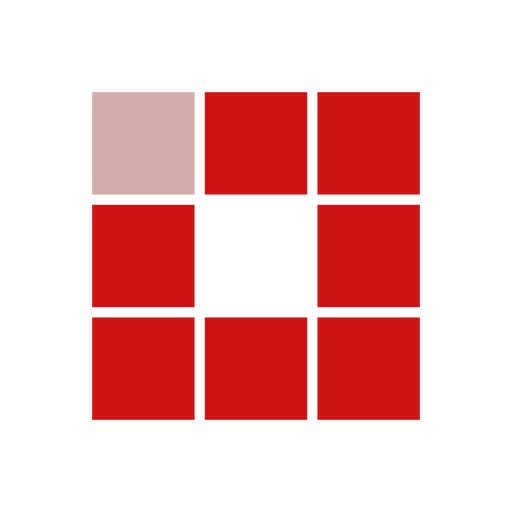
t = 0.00 s
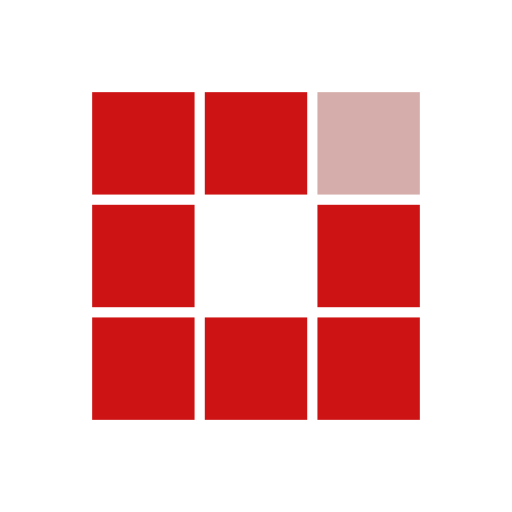
t = 0.19 s
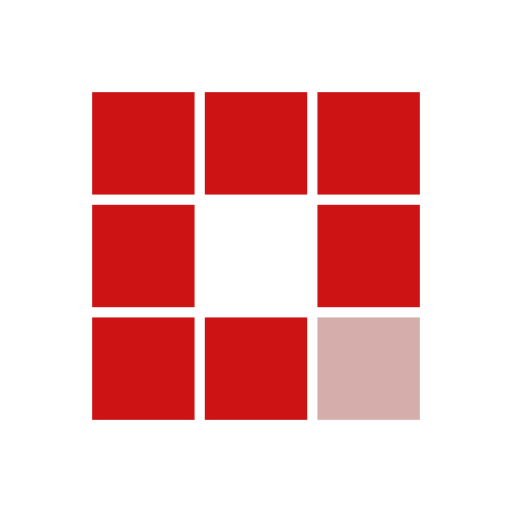
t = 0.38 s
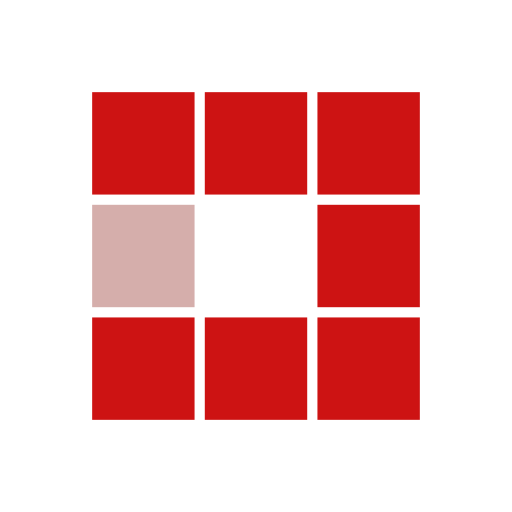
t = 0.57 s
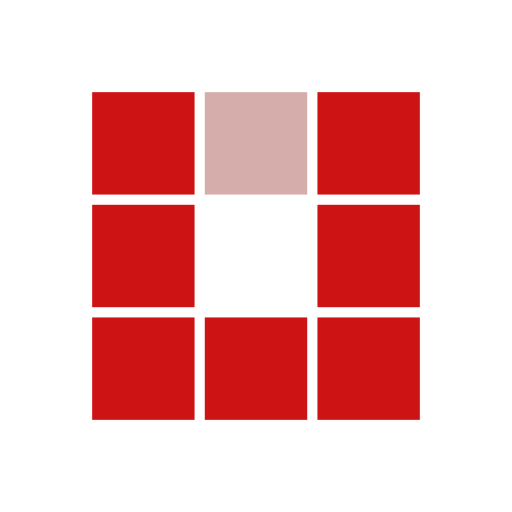
t = 0.76 s
t = 0.93 s: frame unchanged from t = 0.38 s, image omitted

The animated SVG that drew these frames (rendered in a browser with its animation timeline set to each time). Animation: 8 SMIL elements (animate=8); one cycle of 1.14 s, repeats indefinitely.

<?xml version="1.0" encoding="utf-8"?>
<svg xmlns="http://www.w3.org/2000/svg" xmlns:xlink="http://www.w3.org/1999/xlink" style="margin: auto; background: rgba(255, 255, 255, 0); display: block; shape-rendering: auto;" width="60px" height="60px" viewBox="0 0 100 100" preserveAspectRatio="xMidYMid">
<rect x="18" y="18" width="20" height="20" fill="#cd1313">
  <animate attributeName="fill" values="#d5aeab;#cd1313;#cd1313" keyTimes="0;0.125;1" dur="0.6097560975609756s" repeatCount="indefinite" begin="0s" calcMode="discrete"></animate>
</rect><rect x="40" y="18" width="20" height="20" fill="#cd1313">
  <animate attributeName="fill" values="#d5aeab;#cd1313;#cd1313" keyTimes="0;0.125;1" dur="0.6097560975609756s" repeatCount="indefinite" begin="0.07621951219512195s" calcMode="discrete"></animate>
</rect><rect x="62" y="18" width="20" height="20" fill="#cd1313">
  <animate attributeName="fill" values="#d5aeab;#cd1313;#cd1313" keyTimes="0;0.125;1" dur="0.6097560975609756s" repeatCount="indefinite" begin="0.1524390243902439s" calcMode="discrete"></animate>
</rect><rect x="18" y="40" width="20" height="20" fill="#cd1313">
  <animate attributeName="fill" values="#d5aeab;#cd1313;#cd1313" keyTimes="0;0.125;1" dur="0.6097560975609756s" repeatCount="indefinite" begin="0.5335365853658536s" calcMode="discrete"></animate>
</rect><rect x="62" y="40" width="20" height="20" fill="#cd1313">
  <animate attributeName="fill" values="#d5aeab;#cd1313;#cd1313" keyTimes="0;0.125;1" dur="0.6097560975609756s" repeatCount="indefinite" begin="0.22865853658536583s" calcMode="discrete"></animate>
</rect><rect x="18" y="62" width="20" height="20" fill="#cd1313">
  <animate attributeName="fill" values="#d5aeab;#cd1313;#cd1313" keyTimes="0;0.125;1" dur="0.6097560975609756s" repeatCount="indefinite" begin="0.45731707317073167s" calcMode="discrete"></animate>
</rect><rect x="40" y="62" width="20" height="20" fill="#cd1313">
  <animate attributeName="fill" values="#d5aeab;#cd1313;#cd1313" keyTimes="0;0.125;1" dur="0.6097560975609756s" repeatCount="indefinite" begin="0.3810975609756097s" calcMode="discrete"></animate>
</rect><rect x="62" y="62" width="20" height="20" fill="#cd1313">
  <animate attributeName="fill" values="#d5aeab;#cd1313;#cd1313" keyTimes="0;0.125;1" dur="0.6097560975609756s" repeatCount="indefinite" begin="0.3048780487804878s" calcMode="discrete"></animate>
</rect>
<!-- [ldio] generated by https://loading.io/ --></svg>
